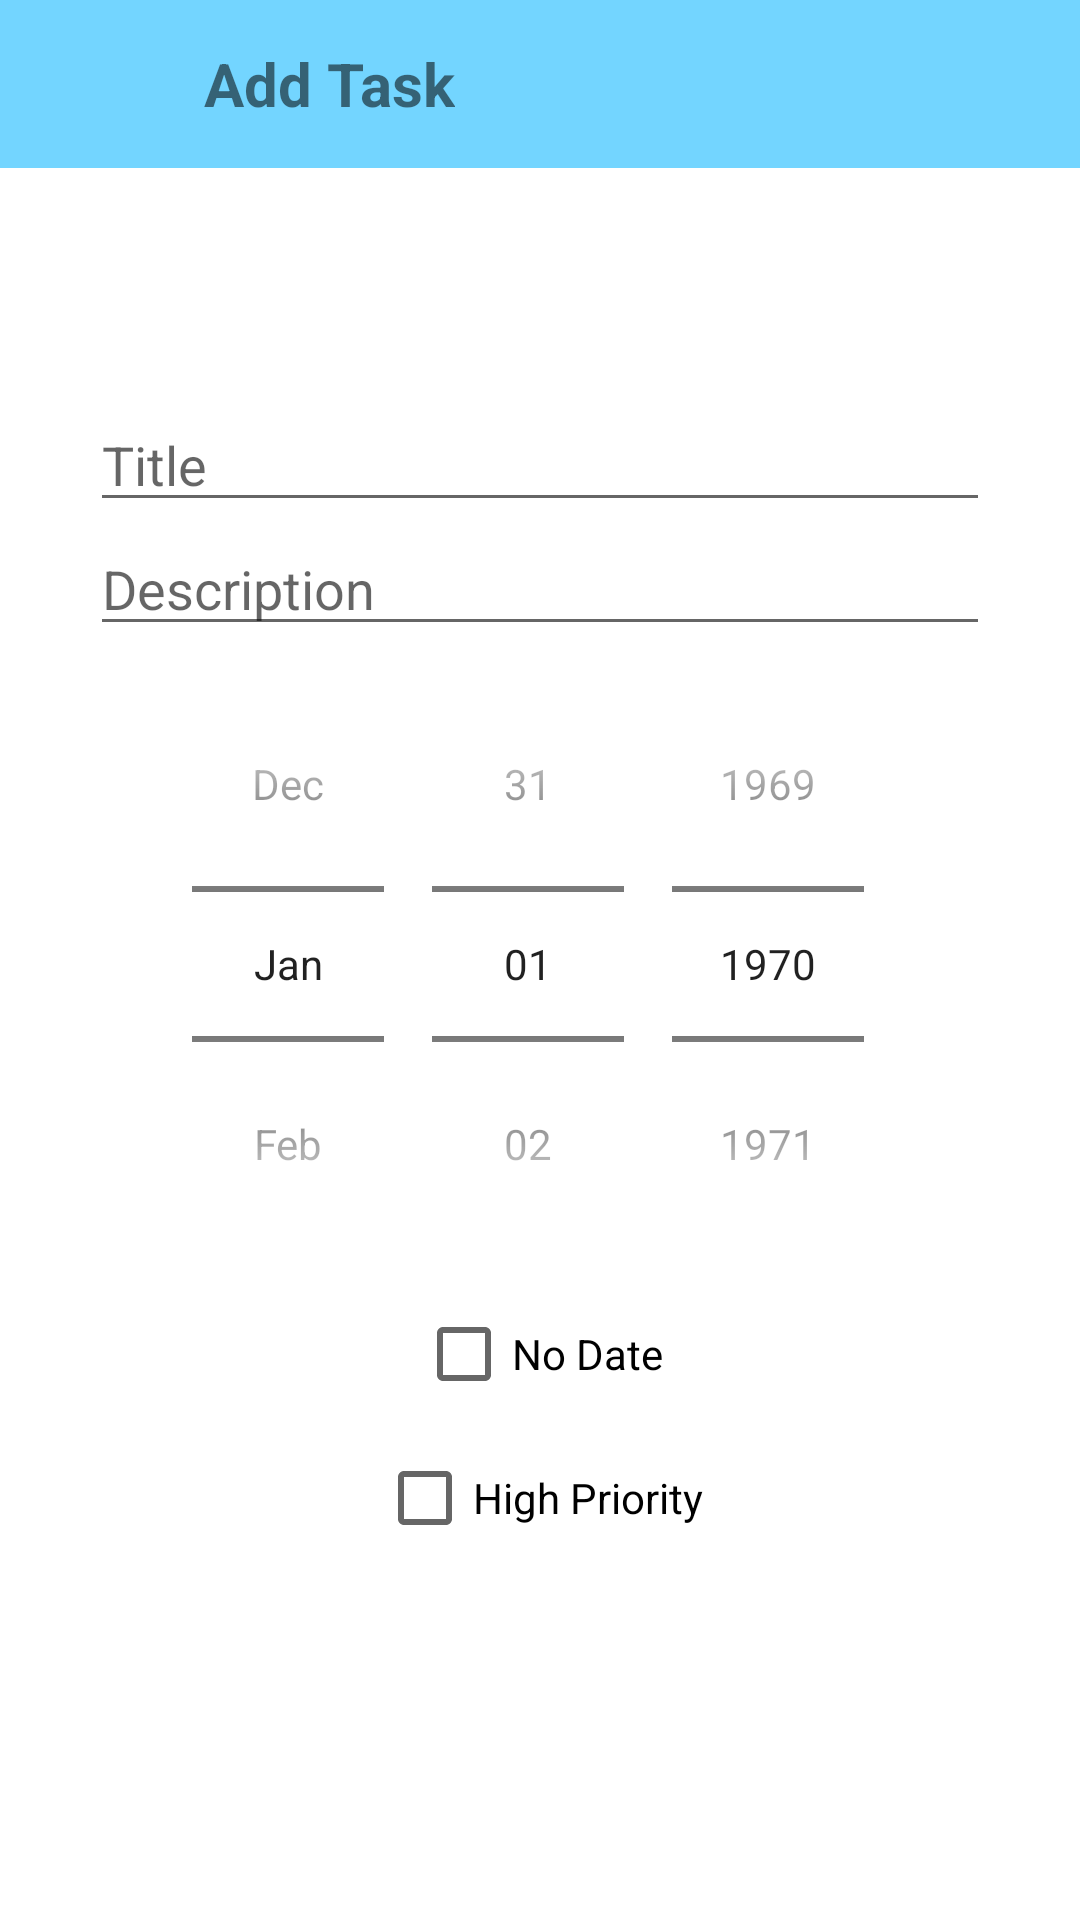

The Android layout XML behind this screen, and the referenced resources:
<!-- AndroidManifest.xml: application theme Theme.MyTodoList -->
<!-- res/layout/content_add_task.xml -->
<?xml version="1.0" encoding="utf-8"?>
<LinearLayout xmlns:android="http://schemas.android.com/apk/res/android"
    xmlns:app="http://schemas.android.com/apk/res-auto"
    xmlns:tools="http://schemas.android.com/tools"
    android:layout_width="match_parent"
    android:layout_height="match_parent"
    android:orientation="vertical"
    tools:context=".AddTaskActivity">

    <androidx.appcompat.widget.Toolbar
        android:id="@+id/toolbar"
        android:layout_width="match_parent"
        android:layout_height="?attr/actionBarSize"
        android:background="?colorPrimary"
        android:backgroundTintMode="add">

        <ImageView
            android:id="@+id/backButton"
            android:layout_width="36dp"
            android:layout_height="36dp"
            android:layout_gravity="start|center_vertical"
            android:src="@drawable/ic_arrow_back"
            android:onClick="backOnMainPage" />

        
        <TextView
            android:id="@+id/toolbarTitle"
            android:layout_width="wrap_content"
            android:layout_height="wrap_content"
            android:layout_gravity="start|center_vertical"
            android:paddingStart="16dp"
            android:text="Add Task"
            android:textSize="20sp"
            android:textStyle="bold" />


    </androidx.appcompat.widget.Toolbar>

    <LinearLayout
        android:layout_width="match_parent"
        android:layout_height="676dp"
        android:layout_weight="1"
        android:gravity="center"
        android:orientation="vertical"
        android:paddingBottom="40dp">

        <EditText
            android:id="@+id/t_name"
            android:layout_width="wrap_content"
            android:layout_height="wrap_content"
            android:width="300dp"
            android:hint="@string/task_name" />

        <EditText
            android:id="@+id/t_description"
            android:layout_width="wrap_content"
            android:layout_height="wrap_content"
            android:width="300dp"
            android:hint="@string/task_description" />

        <DatePicker
            android:id="@+id/t_date"
            android:layout_width="wrap_content"
            android:layout_height="wrap_content"
            android:calendarViewShown="false"
            android:datePickerMode="spinner" />

        <CheckBox
            android:id="@+id/checkbox_date"
            android:layout_width="wrap_content"
            android:layout_height="wrap_content"
            android:checked="false"
            android:text="@string/task_dateOption" />

        <CheckBox
            android:id="@+id/checkbox_priority"
            android:layout_width="wrap_content"
            android:layout_height="wrap_content"
            android:text="High Priority" />

    </LinearLayout>
</LinearLayout>
<!-- resources referenced by this layout -->
<resources>
  <string name="task_dateOption">No Date</string>
  <string name="task_description">Description</string>
  <string name="task_name">Title</string>
  <style name="Theme.MyTodoList" parent="Theme.MaterialComponents.DayNight.NoActionBar">
          
          <item name="colorPrimary">@color/blue</item>
          <item name="colorPrimaryVariant">@color/blue</item>
          <item name="colorOnPrimary">@color/white</item>
          
          <item name="colorSecondary">@color/teal_200</item>
          <item name="colorSecondaryVariant">@color/teal_700</item>
          <item name="colorOnSecondary">@color/black</item>
          
          <item name="android:statusBarColor">?attr/colorPrimaryVariant</item>
          
      </style>
  <color name="blue">#73D5FF</color>
  <color name="white">#FFFFFFFF</color>
  <color name="teal_200">#FF03DAC5</color>
  <color name="teal_700">#FF018786</color>
  <color name="black">#FF000000</color>
</resources>
